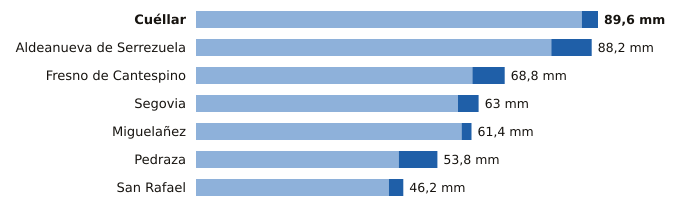

The table this chart was drawn from, first rows:
estacion, provincia, indicativo, mm_6_dias_anteriores, mm_hoy, mm_7_dias, horas_de_hoy
Cuéllar, Segovia, 2192C, 86.0, 3.6, 89.6, 16
Aldeanueva de Serrezuela, Segovia, 2140A, 79.2, 9.0, 88.2, 18
Fresno de Cantespino, Segovia, 2135A, 61.6, 7.2, 68.8, 15
Segovia, Segovia, 2465, 58.4, 4.6, 63.0, 18
Miguelañez, Segovia, 2482B, 59.2, 2.2, 61.4, 14
Pedraza, Segovia, 2182C, 45.2, 8.6, 53.8, 17
San Rafael, Segovia, 2471Y, 43.0, 3.2, 46.2, 16
